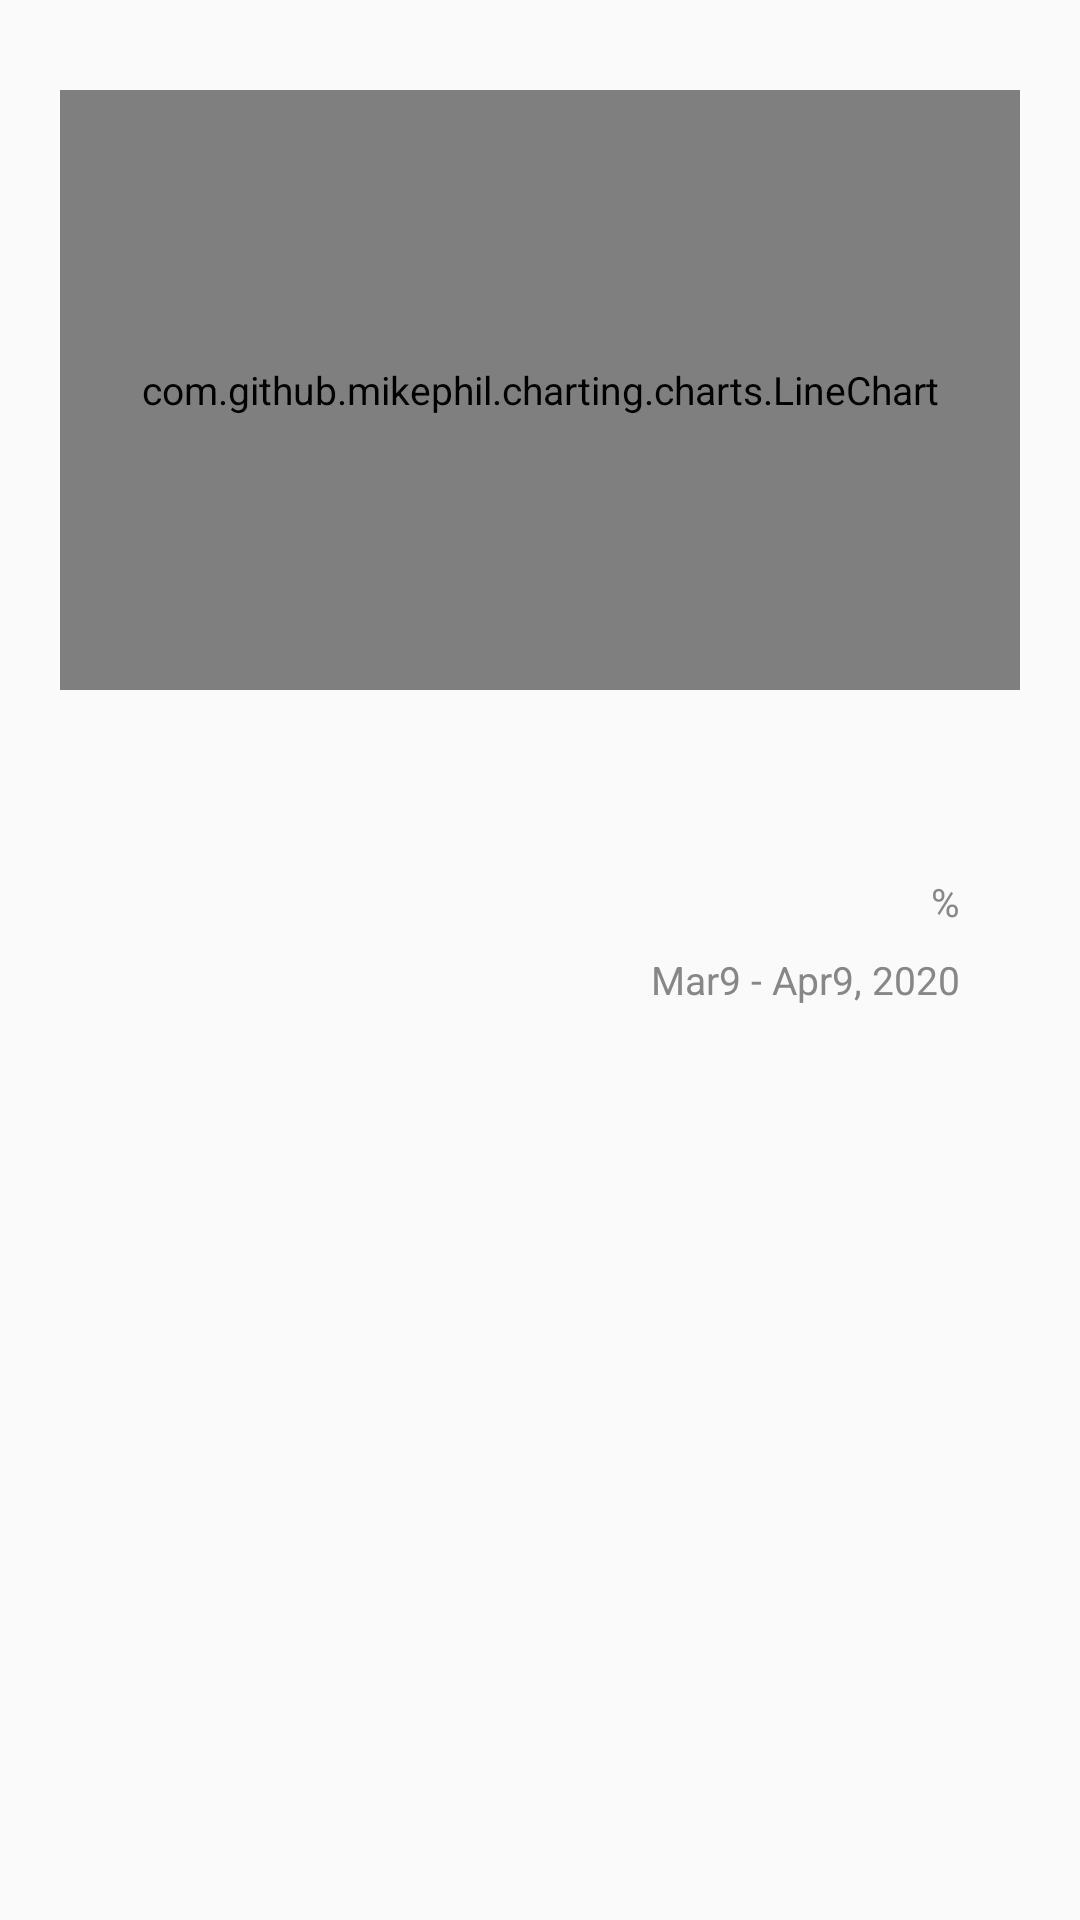

Android layout source for this screen:
<!-- AndroidManifest.xml: application theme AppTheme -->
<!-- res/layout/player_records.xml -->
<?xml version="1.0" encoding="utf-8"?>
<ScrollView xmlns:android="http://schemas.android.com/apk/res/android"
    android:layout_width="match_parent"
    android:layout_height="match_parent">

    <LinearLayout
        android:layout_width="match_parent"
        android:layout_height="wrap_content"
        android:layout_marginStart="20dp"
        android:layout_marginTop="20dp"
        android:layout_marginEnd="20dp"
        android:orientation="vertical">

        

        <com.github.mikephil.charting.charts.LineChart
            android:id="@+id/lineChart"
            android:layout_width="match_parent"
            android:layout_height="200dp"
            android:layout_marginTop="10dp" />

        <TextView
            android:id="@+id/tvPlayerName"
            android:layout_width="wrap_content"
            android:layout_height="wrap_content"
            android:layout_marginStart="20dp"
            android:layout_marginTop="20dp"
            android:layout_marginEnd="20dp"
            android:textSize="17sp"
            android:textStyle="bold" />

        <LinearLayout
            android:layout_width="match_parent"
            android:layout_height="wrap_content"
            android:layout_marginStart="20dp"
            android:layout_marginTop="15dp"
            android:layout_marginEnd="20dp"
            android:gravity="center_vertical"
            android:orientation="horizontal">

            <LinearLayout
                android:layout_width="0dp"
                android:layout_height="wrap_content"
                android:layout_weight="1"
                android:orientation="vertical">

                <TextView
                    android:id="@+id/tvPottedRecord"
                    android:layout_width="wrap_content"
                    android:layout_height="26dp"
                    android:gravity="center_vertical"
                    android:textSize="13sp" />

                <TextView
                    android:id="@+id/tvMissedRecord"
                    android:layout_width="wrap_content"
                    android:layout_height="26dp"
                    android:gravity="center_vertical"
                    android:textSize="13sp" />
            </LinearLayout>

            <LinearLayout
                android:layout_width="wrap_content"
                android:layout_height="wrap_content"
                android:gravity="end"
                android:orientation="vertical">

                <LinearLayout
                    android:layout_width="wrap_content"
                    android:layout_height="26dp"
                    android:layout_gravity="end"
                    android:layout_marginStart="20dp"
                    android:orientation="horizontal">

                    <TextView
                        android:layout_width="wrap_content"
                        android:layout_height="match_parent"
                        android:layout_marginEnd="10dp"
                        android:gravity="center_vertical"
                        android:textColor="@color/colorAccent"
                        android:textSize="13sp" />

                    <TextView
                        android:id="@+id/tvAve"
                        android:layout_width="wrap_content"
                        android:layout_height="match_parent"
                        android:layout_marginEnd="4dp"
                        android:gravity="center_vertical"
                        android:textSize="15sp"
                        android:textStyle="bold" />

                    <TextView
                        android:layout_width="wrap_content"
                        android:layout_height="match_parent"
                        android:gravity="center_vertical"
                        android:text="%"
                        android:textColor="@color/colorAccent" />
                </LinearLayout>

                <TextView
                    android:layout_width="wrap_content"
                    android:layout_height="26dp"
                    android:layout_marginStart="20dp"
                    android:gravity="center_vertical"
                    android:text="Mar9 - Apr9, 2020"
                    android:textColor="@color/colorAccent"
                    android:textSize="13sp" />
            </LinearLayout>
        </LinearLayout>


        <androidx.recyclerview.widget.RecyclerView
            android:id="@+id/rvRecords"
            android:layout_width="match_parent"
            android:layout_height="match_parent"
            android:layout_marginStart="10dp"
            android:layout_marginTop="30dp"
            android:layout_marginEnd="20dp"
            android:layout_marginBottom="20dp" />

    </LinearLayout>
</ScrollView>
<!-- resources referenced by this layout -->
<resources>
  <color name="colorAccent">#878787</color>
  <style name="AppTheme" parent="Theme.AppCompat.Light.DarkActionBar">
          
          <item name="colorPrimary">@color/colorPrimary</item>
          <item name="colorPrimaryDark">@color/colorPrimaryDark</item>
          <item name="colorAccent">@color/colorAccent</item>
          <item name="android:textColorPrimary">@color/colorPrimaryDark</item>
          <item name="android:textSize">13sp</item>
          
      </style>
  <color name="colorPrimary">#232323</color>
  <color name="colorPrimaryDark">#000000</color>
</resources>
